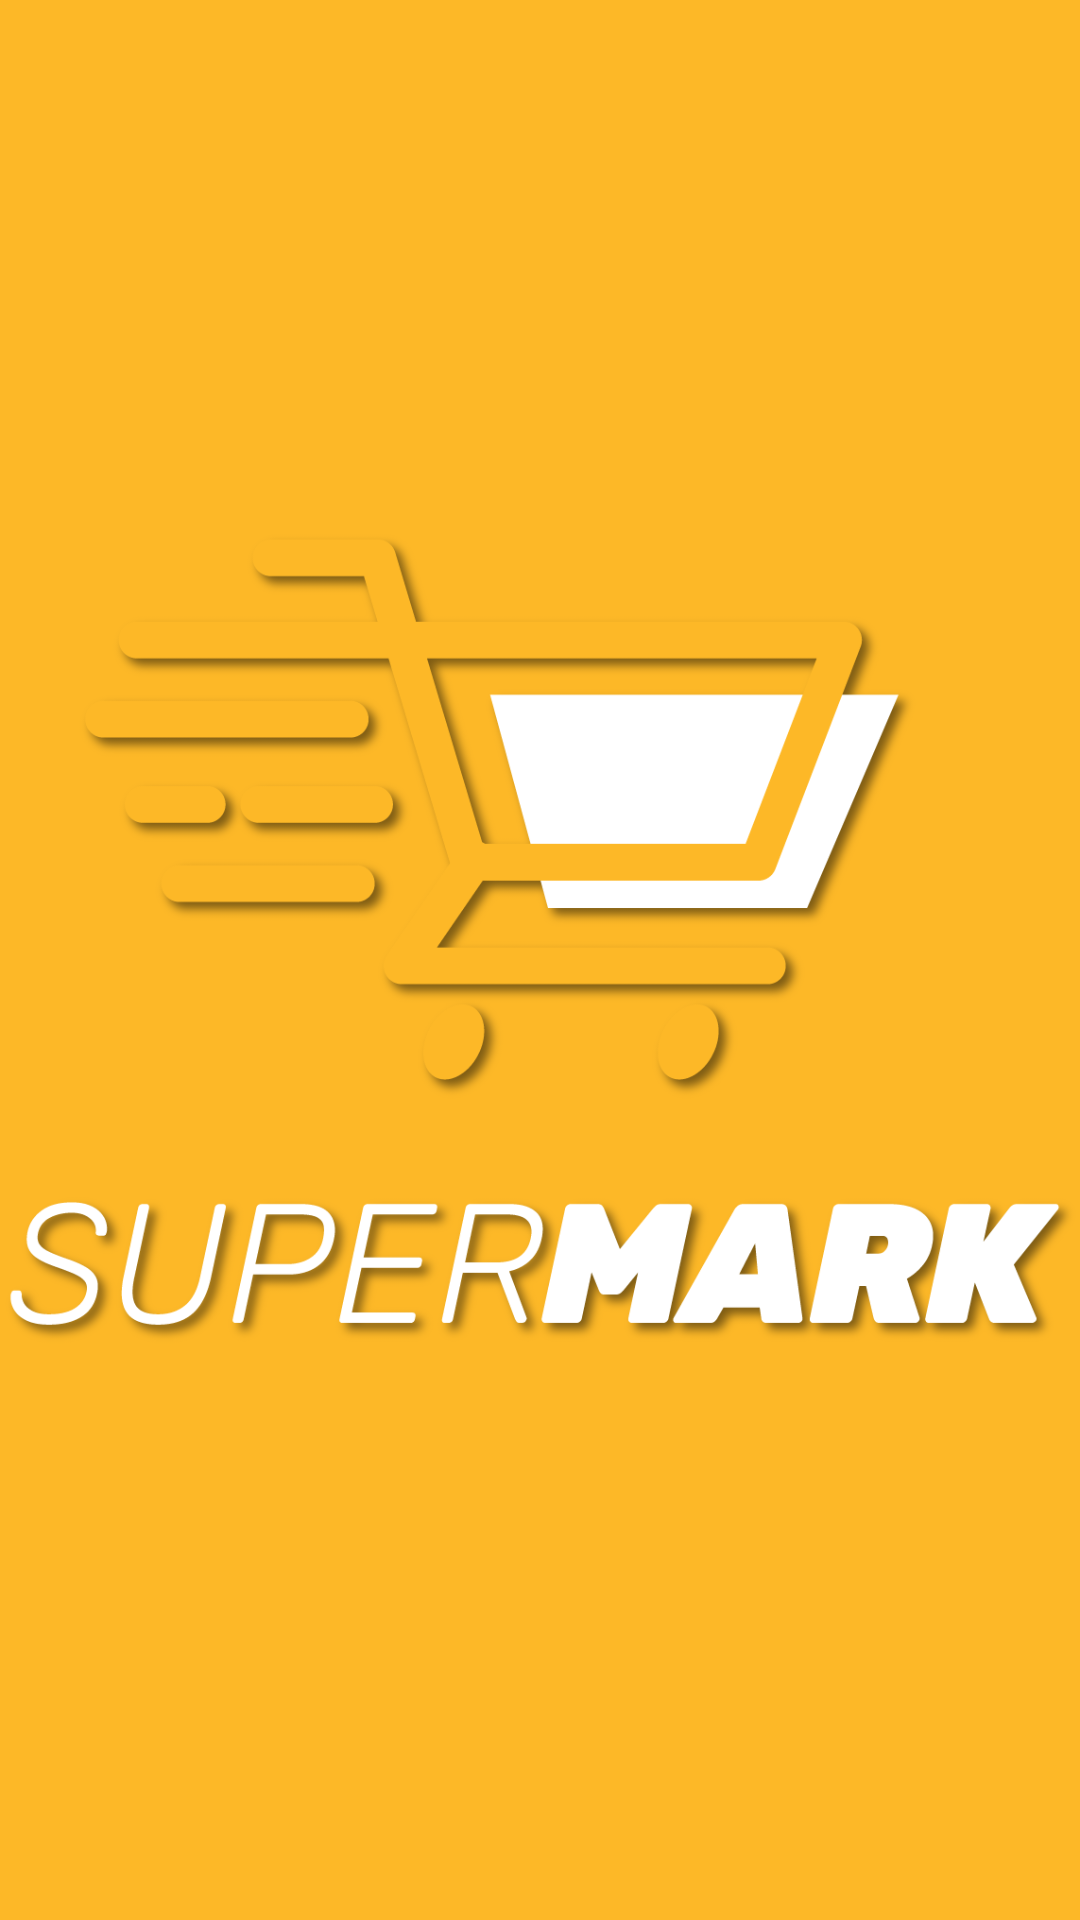

Reconstruct the res/layout file that produces this screen, plus the resources it refers to.
<!-- AndroidManifest.xml: application theme Theme.AppCompat.Light.NoActionBar -->
<!-- res/layout/activity_splash.xml -->
<?xml version="1.0" encoding="utf-8"?>
<androidx.constraintlayout.widget.ConstraintLayout xmlns:android="http://schemas.android.com/apk/res/android"
    xmlns:app="http://schemas.android.com/apk/res-auto"
    xmlns:tools="http://schemas.android.com/tools"
    android:layout_width="match_parent"
    android:layout_height="match_parent"
    tools:context=".MainActivity"
    android:background="@color/yellow">

    <ImageView
        android:id="@+id/logo"
        android:src="@mipmap/splash"
        android:layout_width="wrap_content"
        android:layout_height="wrap_content"
        android:text="Hello World!"
        app:layout_constraintBottom_toBottomOf="parent"
        app:layout_constraintLeft_toLeftOf="parent"
        app:layout_constraintRight_toRightOf="parent"
        app:layout_constraintTop_toTopOf="parent" />

</androidx.constraintlayout.widget.ConstraintLayout>
<!-- resources referenced by this layout -->
<resources>
  <color name="yellow">#fdb827</color>
  <!-- mipmap splash: png bitmap (mipmap-xxhdpi, 99365 bytes) -->
</resources>
